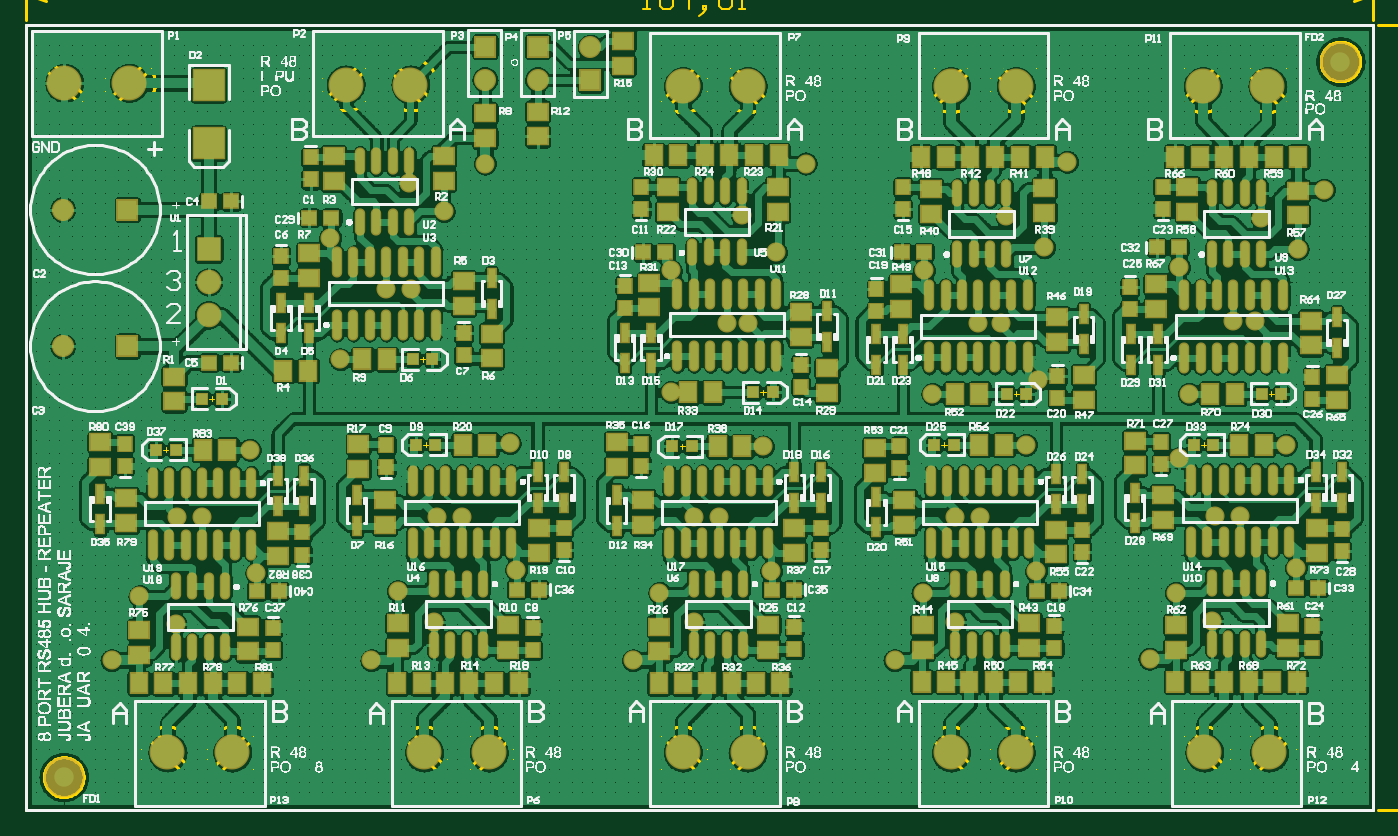
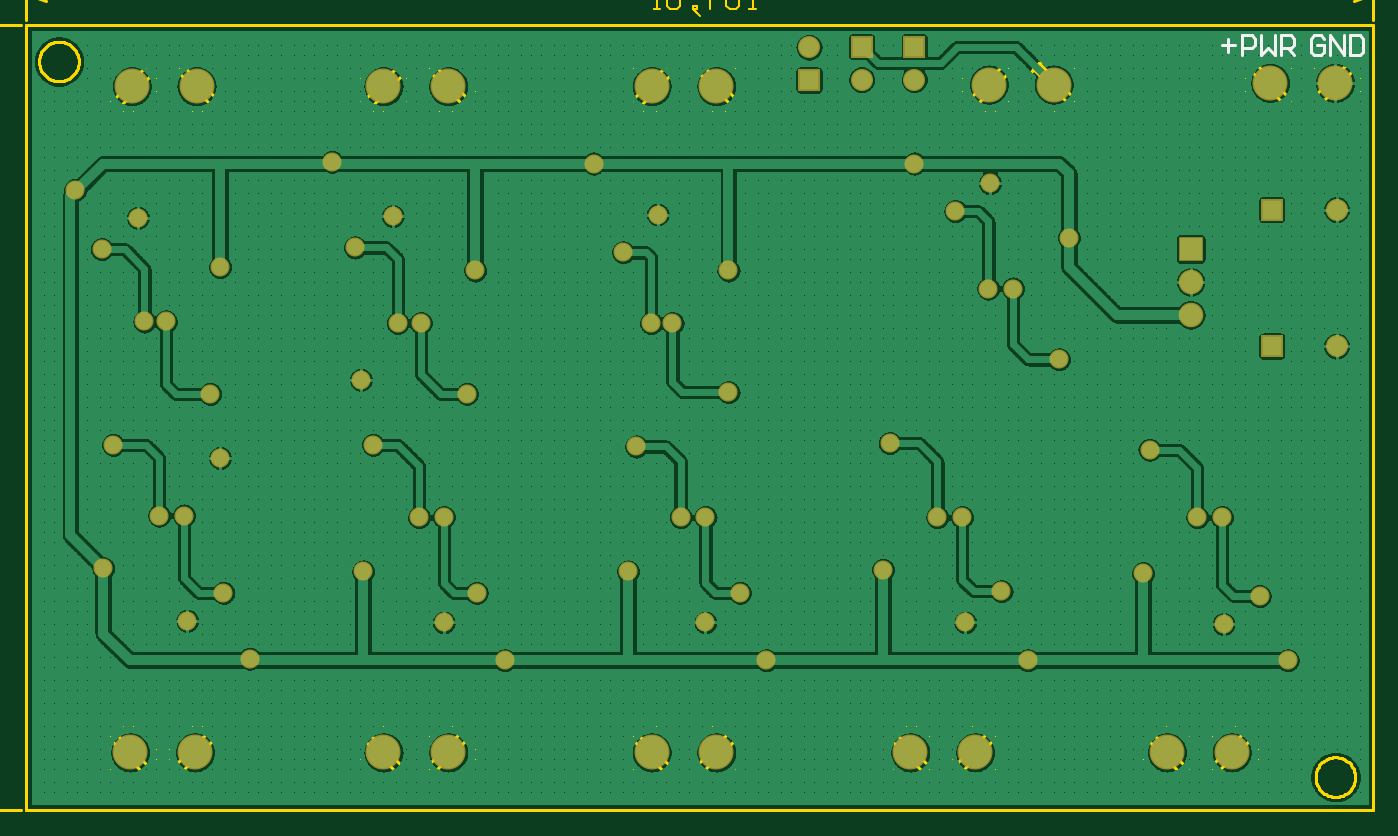
Circuit board: 9 layer files. Board 108.9 x 63.5 mm.
- bottom_copper: DE-220124.GBL (269514 bytes)
- bottom_silk: DE-220124.GBO (712 bytes)
- bottom_mask: DE-220124.GBS (1945 bytes)
- outline: DE-220124.GKO (3121 bytes)
- outline: DE-220124.GM1 (33307 bytes)
- top_copper: DE-220124.GTL (686369 bytes)
- top_silk: DE-220124.GTO (327662 bytes)
- paste: DE-220124.GTP (7855 bytes)
- top_mask: DE-220124.GTS (9730 bytes)

=== bottom_copper: DE-220124.GBL (269514 bytes, source omitted) ===
=== bottom_silk: DE-220124.GBO ===
%FSDAX24Y24*%
%MOIN*%
%SFA1B1*%

%IPPOS*%
%ADD10C,0.010000*%
%LNde-220124-1*%
%LPD*%
G54D10*
X016750Y088150D02*
X016350D01*
X016550Y088350D02*
Y087950D01*
X016150Y087850D02*
Y088450D01*
X015850*
X015750Y088350*
Y088150*
X015850Y088050*
X016150*
X015550Y088450D02*
Y087850D01*
X015350Y088050*
X015151Y087850*
Y088450*
X014951Y087850D02*
Y088450D01*
X014651*
X014551Y088350*
Y088150*
X014651Y088050*
X014951*
X014751D02*
X014551Y087850D01*
X013650Y088350D02*
X013750Y088450D01*
X013950*
X014050Y088350*
Y087950*
X013950Y087850*
X013750*
X013650Y087950*
Y088150*
X013850*
X013450Y087850D02*
Y088450D01*
X013050Y087850*
Y088450*
X012850D02*
Y087850D01*
X012550*
X012451Y087950*
Y088350*
X012550Y088450*
X012850*
M02*
=== bottom_mask: DE-220124.GBS ===
%FSDAX24Y24*%
%MOIN*%
%SFA1B1*%

%IPPOS*%
%ADD44R,0.074900X0.074900*%
%ADD45C,0.074900*%
%ADD46R,0.067100X0.067100*%
%ADD47C,0.067100*%
%ADD48R,0.067100X0.067100*%
%ADD49C,0.106400*%
%ADD50C,0.058000*%
%LNde-220124-1*%
%LPD*%
G54D44*
X017700Y081950D03*
G54D45*
X017700Y080950D03*
Y079950D03*
G54D46*
X015234Y079000D03*
Y083150D03*
G54D47*
X013266Y079000D03*
Y083150D03*
X029300Y088085D03*
X027700Y087100D03*
X026100D03*
G54D48*
X029300Y087085D03*
X027700Y088100D03*
X026100D03*
G54D49*
X021866Y086950D03*
X023834D03*
X026219Y066650D03*
X024250D03*
X040266Y086900D03*
X042234D03*
X049934Y066650D03*
X047966D03*
X042234D03*
X040266D03*
X047916Y086900D03*
X049884D03*
X032116D03*
X034084D03*
X018419Y066650D03*
X016450D03*
X015284Y087000D03*
X013316D03*
X034084Y066650D03*
X032116D03*
G54D50*
X021400Y082300D03*
X024850Y083100D03*
X023800Y083950D03*
X023850Y080750D03*
X023100D03*
X021700Y078600D03*
X027050Y072200D03*
X024550Y070600D03*
X023450Y071550D03*
X024650Y073800D03*
X025400D03*
X026850Y076050D03*
X034550Y075950D03*
X032450Y070600D03*
X031400Y071500D03*
X032450Y073800D03*
X033200D03*
X034800Y072150D03*
X042850D03*
X040400Y070600D03*
X039400Y071500D03*
X040400Y073800D03*
X041150D03*
X050750Y072250D03*
X049050Y073850D03*
X048300D03*
X048200Y070650D03*
X047100Y071500D03*
X050450Y076000D03*
X049500Y079750D03*
X048850D03*
X047200Y081400D03*
X047500Y077550D03*
X050800Y081950D03*
X049700Y082900D03*
X041800Y079700D03*
X041100D03*
X039450Y081300D03*
X039700Y077550D03*
X041950Y082950D03*
X043100Y082000D03*
X031750Y081300D03*
X033450Y079700D03*
X033900Y083000D03*
X034950Y081850D03*
X034100Y079700D03*
X018950Y075850D03*
X017500Y073800D03*
X016750D03*
X019150Y072100D03*
X015600Y071400D03*
X016700Y070550D03*
X042550Y076000D03*
X031750Y077600D03*
X026100Y084550D03*
X046300Y069500D03*
X051600Y083750D03*
X043800Y084600D03*
X035850Y084550D03*
X038550Y069450D03*
X030600D03*
X022650D03*
X014750D03*
X042920Y077974D03*
X047200Y075600D03*
M02*
=== outline: DE-220124.GKO ===
%FSDAX24Y24*%
%MOIN*%
%SFA1B1*%

%IPPOS*%
%ADD10C,0.010000*%
%LNde-220124-1*%
%LPD*%
G54D10*
X013902Y065900D02*
D01*
X013900Y065941*
X013896Y065983*
X013888Y066025*
X013878Y066065*
X013865Y066105*
X013849Y066144*
X013831Y066182*
X013810Y066219*
X013787Y066253*
X013761Y066286*
X013733Y066318*
X013702Y066347*
X013670Y066374*
X013636Y066399*
X013601Y066421*
X013563Y066441*
X013525Y066458*
X013486Y066472*
X013445Y066484*
X013404Y066492*
X013362Y066498*
X013321Y066501*
X013278*
X013237Y066498*
X013195Y066492*
X013154Y066484*
X013113Y066472*
X013074Y066458*
X013036Y066441*
X012999Y066421*
X012963Y066399*
X012929Y066374*
X012897Y066347*
X012866Y066318*
X012838Y066286*
X012812Y066253*
X012789Y066219*
X012768Y066182*
X012750Y066144*
X012734Y066105*
X012721Y066065*
X012711Y066025*
X012703Y065983*
X012699Y065941*
X012698Y065900*
X012699Y065858*
X012703Y065816*
X012711Y065774*
X012721Y065734*
X012734Y065694*
X012750Y065655*
X012768Y065617*
X012789Y065580*
X012812Y065546*
X012838Y065513*
X012866Y065481*
X012897Y065452*
X012929Y065425*
X012963Y065400*
X012999Y065378*
X013036Y065358*
X013074Y065341*
X013113Y065327*
X013154Y065315*
X013195Y065307*
X013237Y065301*
X013278Y065298*
X013321*
X013362Y065301*
X013404Y065307*
X013445Y065315*
X013486Y065327*
X013525Y065341*
X013563Y065358*
X013601Y065378*
X013636Y065400*
X013670Y065425*
X013702Y065452*
X013733Y065481*
X013761Y065513*
X013787Y065546*
X013810Y065580*
X013831Y065617*
X013849Y065655*
X013865Y065694*
X013878Y065734*
X013888Y065774*
X013896Y065816*
X013900Y065858*
X013902Y065900*
X052702Y087650D02*
D01*
X052700Y087691*
X052696Y087733*
X052688Y087775*
X052678Y087815*
X052665Y087855*
X052649Y087894*
X052631Y087932*
X052610Y087969*
X052587Y088003*
X052561Y088036*
X052533Y088068*
X052502Y088097*
X052470Y088124*
X052436Y088149*
X052401Y088171*
X052363Y088191*
X052325Y088208*
X052286Y088222*
X052245Y088234*
X052204Y088242*
X052162Y088248*
X052121Y088251*
X052078*
X052037Y088248*
X051995Y088242*
X051954Y088234*
X051913Y088222*
X051874Y088208*
X051836Y088191*
X051799Y088171*
X051763Y088149*
X051729Y088124*
X051697Y088097*
X051666Y088068*
X051638Y088036*
X051612Y088003*
X051589Y087969*
X051568Y087932*
X051550Y087894*
X051534Y087855*
X051521Y087815*
X051511Y087775*
X051503Y087733*
X051499Y087691*
X051498Y087650*
X051499Y087608*
X051503Y087566*
X051511Y087524*
X051521Y087484*
X051534Y087444*
X051550Y087405*
X051568Y087367*
X051589Y087330*
X051612Y087296*
X051638Y087263*
X051666Y087231*
X051697Y087202*
X051729Y087175*
X051763Y087150*
X051799Y087128*
X051836Y087108*
X051874Y087091*
X051913Y087077*
X051954Y087065*
X051995Y087057*
X052037Y087051*
X052078Y087048*
X052121*
X052162Y087051*
X052204Y087057*
X052245Y087065*
X052286Y087077*
X052325Y087091*
X052363Y087108*
X052401Y087128*
X052436Y087150*
X052470Y087175*
X052502Y087202*
X052533Y087231*
X052561Y087263*
X052587Y087296*
X052610Y087330*
X052631Y087367*
X052649Y087405*
X052665Y087444*
X052678Y087484*
X052688Y087524*
X052696Y087566*
X052700Y087608*
X052702Y087650*
X053100Y064900D02*
Y088750D01*
X012150Y064900D02*
X053100D01*
X012150Y088750D02*
X053100D01*
X012150Y064900D02*
Y088750D01*
M02*
=== outline: DE-220124.GM1 (33307 bytes, source omitted) ===
=== top_copper: DE-220124.GTL (686369 bytes, source omitted) ===
=== top_silk: DE-220124.GTO (327662 bytes, source omitted) ===
=== paste: DE-220124.GTP (7855 bytes, source omitted) ===
=== top_mask: DE-220124.GTS (9730 bytes, source omitted) ===
